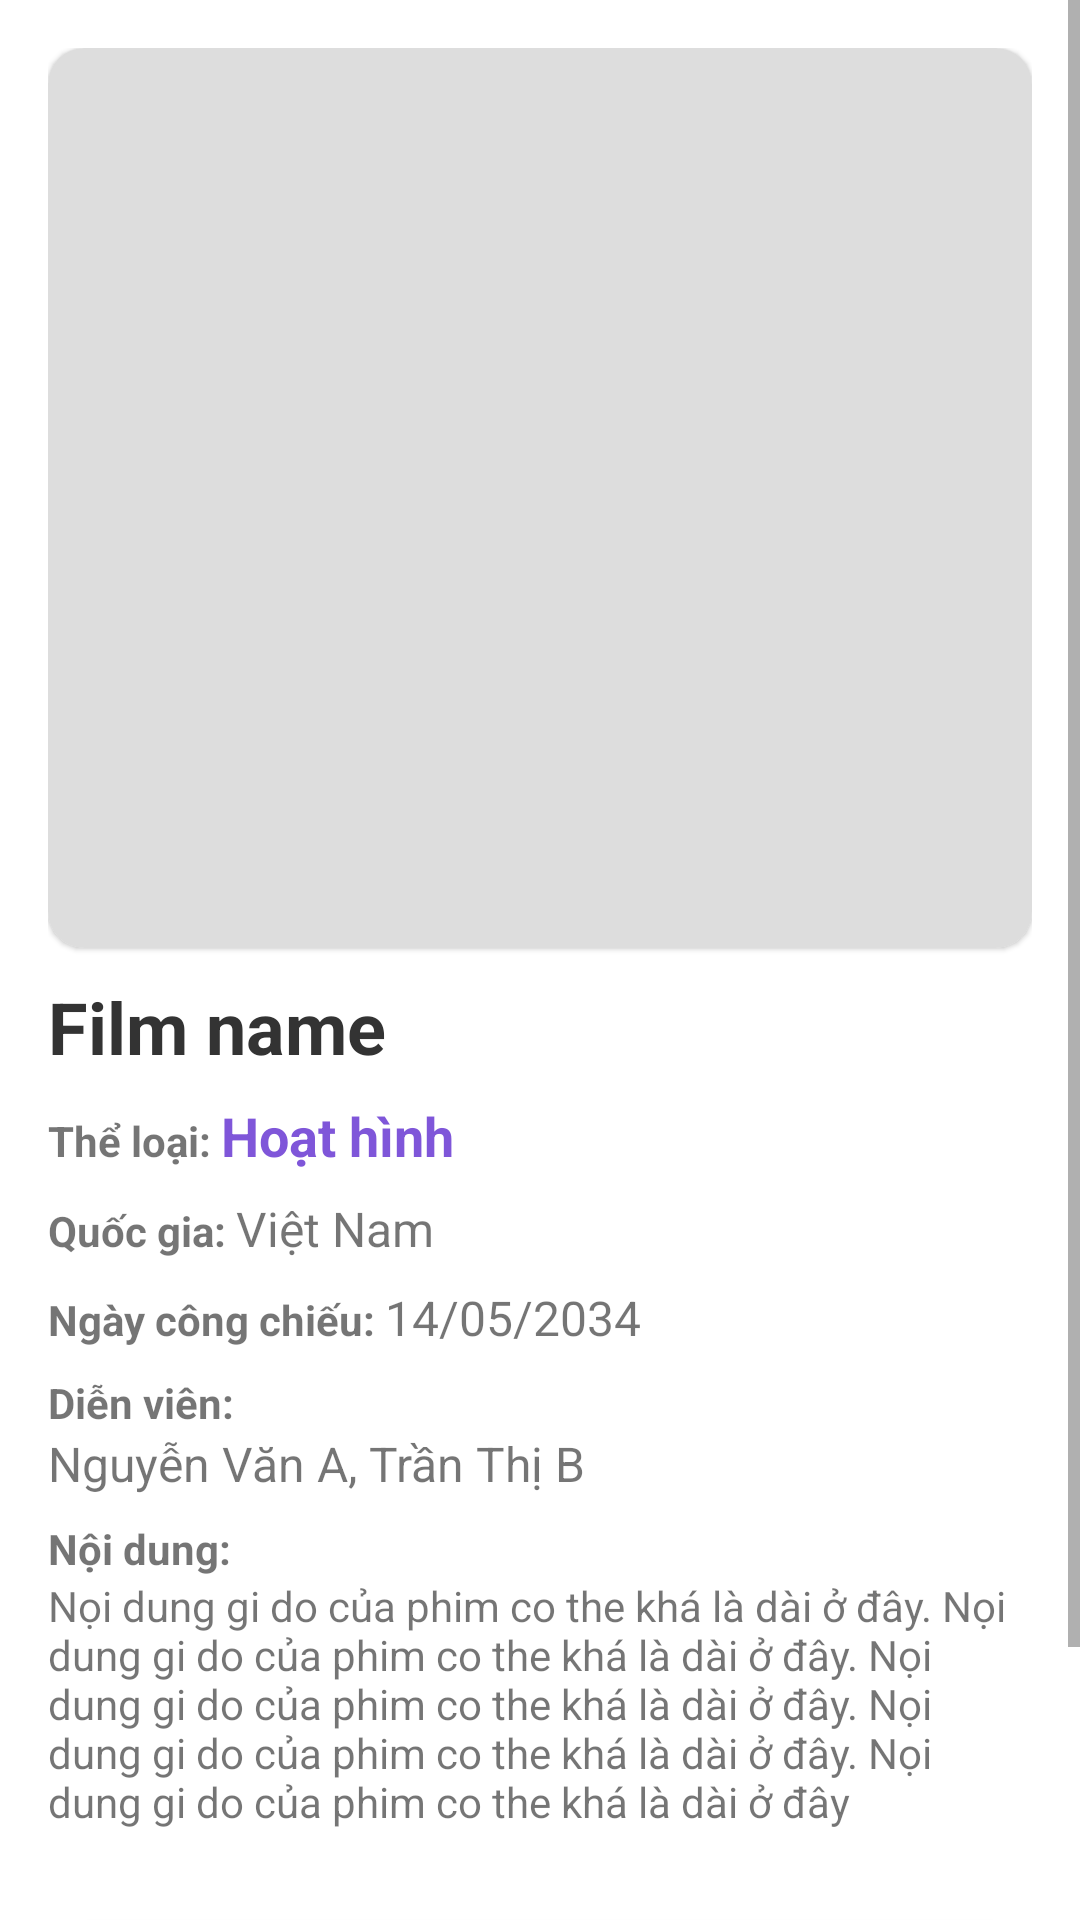

Reconstruct the res/layout file that produces this screen, plus the resources it refers to.
<!-- AndroidManifest.xml: application theme Theme.QuanLyRapPhim -->
<!-- res/layout/fragment_film_detail_screen.xml -->
<?xml version="1.0" encoding="utf-8"?>
<FrameLayout xmlns:android="http://schemas.android.com/apk/res/android"
    xmlns:app="http://schemas.android.com/apk/res-auto"
    xmlns:tools="http://schemas.android.com/tools"
    android:layout_width="match_parent"
    android:layout_height="match_parent"
    tools:context=".fragments.FilmDetailScreenFragment">

    <ScrollView
        android:layout_width="match_parent"
        android:layout_height="match_parent">

        <LinearLayout
            android:layout_width="match_parent"
            android:layout_height="wrap_content"
            android:orientation="vertical"
            android:padding="16dp">

            
            <com.google.android.material.card.MaterialCardView
                android:layout_width="match_parent"
                android:layout_height="wrap_content"
                app:cardCornerRadius="12dp">

                <ImageView
                    android:id="@+id/film_detail_screen_image"
                    android:layout_width="match_parent"
                    android:layout_height="300dp"
                    android:background="#ddd" />
            </com.google.android.material.card.MaterialCardView>

            
            <TextView
                android:id="@+id/film_detail_screen_name"
                android:layout_width="match_parent"
                android:layout_height="wrap_content"
                android:layout_marginTop="10dp"
                android:text="Film name"
                android:textSize="24dp"
                android:textStyle="bold"
                android:textColor="#333"/>

            <LinearLayout
                android:layout_width="match_parent"
                android:layout_height="wrap_content"
                android:layout_marginTop="8dp"
                android:orientation="horizontal">

                <TextView
                    android:layout_width="wrap_content"
                    android:layout_height="wrap_content"
                    android:text="Thể loại: "
                    android:textStyle="bold" />

                <TextView
                    android:id="@+id/film_detail_screen_type"
                    android:layout_width="wrap_content"
                    android:layout_height="wrap_content"
                    android:text="Hoạt hình"
                    android:textColor="@color/primary"
                    android:textSize="18dp"
                    android:textStyle="bold" />
            </LinearLayout>

            
            <LinearLayout
                android:layout_width="match_parent"
                android:layout_height="wrap_content"
                android:layout_marginTop="8dp"
                android:orientation="horizontal">

                <TextView
                    android:layout_width="wrap_content"
                    android:layout_height="wrap_content"
                    android:text="Quốc gia: "
                    android:textStyle="bold" />

                <TextView
                    android:id="@+id/film_detail_screen_country"
                    android:layout_width="wrap_content"
                    android:layout_height="wrap_content"
                    android:text="Việt Nam"
                    android:textSize="16dp" />
            </LinearLayout>

            
            <LinearLayout
                android:layout_width="match_parent"
                android:layout_height="wrap_content"
                android:layout_marginTop="8dp"
                android:orientation="horizontal">

                <TextView
                    android:layout_width="wrap_content"
                    android:layout_height="wrap_content"
                    android:text="Ngày công chiếu: "
                    android:textStyle="bold" />

                <TextView
                    android:id="@+id/film_detail_screen_release_date"
                    android:layout_width="wrap_content"
                    android:layout_height="wrap_content"
                    android:text="14/05/2034"
                    android:textSize="16dp" />
            </LinearLayout>

            
            <LinearLayout
                android:layout_width="match_parent"
                android:layout_height="wrap_content"
                android:layout_marginTop="8dp"
                android:orientation="vertical">

                <TextView
                    android:layout_width="wrap_content"
                    android:layout_height="wrap_content"
                    android:text="Diễn viên: "
                    android:textStyle="bold" />

                <TextView
                    android:id="@+id/film_detail_screen_cast"
                    android:layout_width="wrap_content"
                    android:layout_height="wrap_content"
                    android:text="Nguyễn Văn A, Trần Thị B"
                    android:textSize="16dp" />
            </LinearLayout>
            
            <LinearLayout
                android:layout_width="match_parent"
                android:layout_height="wrap_content"
                android:layout_marginTop="8dp"
                android:orientation="vertical">

                <TextView
                    android:layout_width="wrap_content"
                    android:layout_height="wrap_content"
                    android:text="Nội dung: "
                    android:textStyle="bold" />

                <TextView
                    android:id="@+id/film_detail_screen_content"
                    android:layout_width="wrap_content"
                    android:layout_height="wrap_content"
                    android:text="Nọi dung gi do của phim co the khá là dài ở đây. Nọi dung gi do của phim co the khá là dài ở đây. Nọi dung gi do của phim co the khá là dài ở đây. Nọi dung gi do của phim co the khá là dài ở đây. Nọi dung gi do của phim co the khá là dài ở đây" />
            </LinearLayout>

            
            <LinearLayout
                android:layout_width="match_parent"
                android:layout_height="wrap_content"
                android:layout_marginTop="24dp"
                android:orientation="vertical">

                <com.google.android.material.button.MaterialButton
                    android:id="@+id/film_detail_screen_btn_edit"
                    android:layout_width="match_parent"
                    android:layout_height="wrap_content"
                    android:text="Sửa phim"
                    app:cornerRadius="999dp"
                    app:icon="@drawable/edit_primary_24"
                    app:iconGravity="textStart"
                    app:iconSize="20dp" />

                <com.google.android.material.button.MaterialButton
                    android:id="@+id/film_detail_screen_btn_delete"
                    android:layout_width="match_parent"
                    android:layout_height="wrap_content"
                    android:backgroundTint="#f66"
                    android:text="Xoá phim"
                    app:cornerRadius="999dp"
                    app:icon="@drawable/delete_primary_24"
                    app:iconGravity="textStart"
                    app:iconSize="20dp" />

            </LinearLayout>
        </LinearLayout>

    </ScrollView>

</FrameLayout>
<!-- resources referenced by this layout -->
<resources>
  <color name="primary">#7F56D9</color>
  <!-- drawable delete_primary_24 (drawable) -->
  <vector android:height="24dp" android:tint="#7F56D9"
      android:viewportHeight="24" android:viewportWidth="24"
      android:width="24dp" xmlns:android="http://schemas.android.com/apk/res/android">
      <path android:fillColor="@android:color/white" android:pathData="M6,19c0,1.1 0.9,2 2,2h8c1.1,0 2,-0.9 2,-2V7H6v12zM19,4h-3.5l-1,-1h-5l-1,1H5v2h14V4z"/>
  </vector>
  <!-- drawable edit_primary_24 (drawable) -->
  <vector android:height="24dp" android:tint="#7F56D9"
      android:viewportHeight="24" android:viewportWidth="24"
      android:width="24dp" xmlns:android="http://schemas.android.com/apk/res/android">
      <path android:fillColor="@android:color/white" android:pathData="M3,17.25V21h3.75L17.81,9.94l-3.75,-3.75L3,17.25zM20.71,7.04c0.39,-0.39 0.39,-1.02 0,-1.41l-2.34,-2.34c-0.39,-0.39 -1.02,-0.39 -1.41,0l-1.83,1.83 3.75,3.75 1.83,-1.83z"/>
  </vector>
  <style name="Theme.QuanLyRapPhim" parent="Theme.MaterialComponents.Light.NoActionBar">
          
          <item name="colorPrimary">@color/primary</item>
          <item name="colorPrimaryDark">@color/purple_700</item>
          <item name="colorAccent">@color/primary</item>
          
      </style>
  <color name="purple_700">#FF3700B3</color>
</resources>
